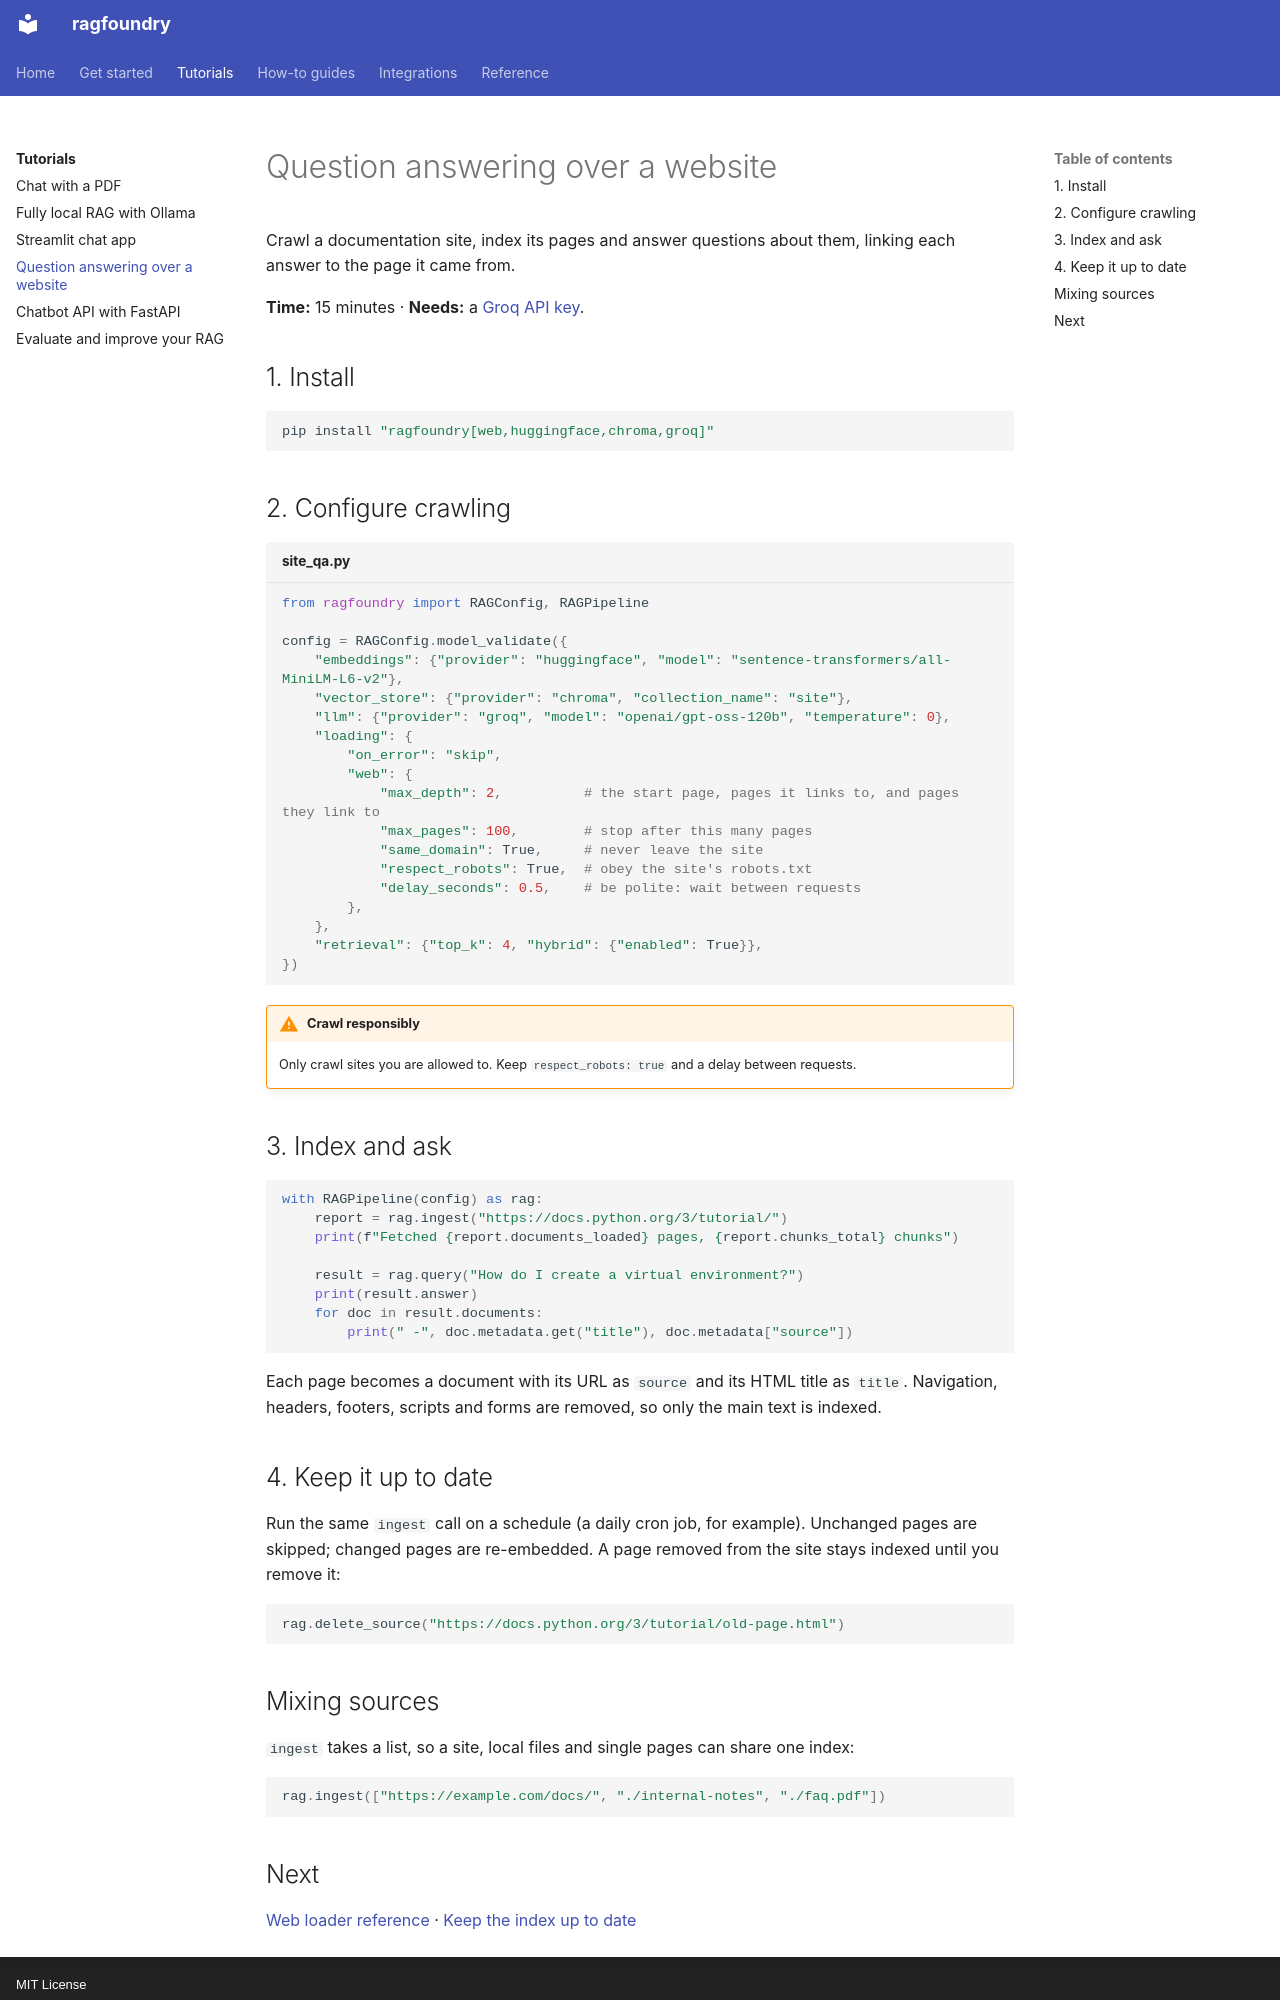

repository: rithvikkatpelly/ragfoundry · page: tutorials/website-qa/index.html · generator: mkdocs · copyright: MIT License

# Question answering over a website

Crawl a documentation site, index its pages and answer questions about them, linking each answer
to the page it came from.

**Time:** 15 minutes · **Needs:** a [Groq API key](../get-started/api-keys.md).

## 1. Install

```bash
pip install "ragfoundry[web,huggingface,chroma,groq]"
```

## 2. Configure crawling

```python title="site_qa.py"
from ragfoundry import RAGConfig, RAGPipeline

config = RAGConfig.model_validate({
    "embeddings": {"provider": "huggingface", "model": "sentence-transformers/all-MiniLM-L6-v2"},
    "vector_store": {"provider": "chroma", "collection_name": "site"},
    "llm": {"provider": "groq", "model": "openai/gpt-oss-120b", "temperature": 0},
    "loading": {
        "on_error": "skip",
        "web": {
            "max_depth": 2,          # the start page, pages it links to, and pages they link to
            "max_pages": 100,        # stop after this many pages
            "same_domain": True,     # never leave the site
            "respect_robots": True,  # obey the site's robots.txt
            "delay_seconds": 0.5,    # be polite: wait between requests
        },
    },
    "retrieval": {"top_k": 4, "hybrid": {"enabled": True}},
})
```

!!! warning "Crawl responsibly"
    Only crawl sites you are allowed to. Keep `respect_robots: true` and a delay between requests.

## 3. Index and ask

```python
with RAGPipeline(config) as rag:
    report = rag.ingest("https://docs.python.org/3/tutorial/")
    print(f"Fetched {report.documents_loaded} pages, {report.chunks_total} chunks")

    result = rag.query("How do I create a virtual environment?")
    print(result.answer)
    for doc in result.documents:
        print(" -", doc.metadata.get("title"), doc.metadata["source"])
```

Each page becomes a document with its URL as `source` and its HTML title as `title`.
Navigation, headers, footers, scripts and forms are removed, so only the main text is indexed.

## 4. Keep it up to date

Run the same `ingest` call on a schedule (a daily cron job, for example). Unchanged pages are
skipped; changed pages are re-embedded. A page removed from the site stays indexed until you
remove it:

```python
rag.delete_source("https://docs.python.org/3/tutorial/old-page.html")
```

## Mixing sources

`ingest` takes a list, so a site, local files and single pages can share one index:

```python
rag.ingest(["https://example.com/docs/", "./internal-notes", "./faq.pdf"])
```
